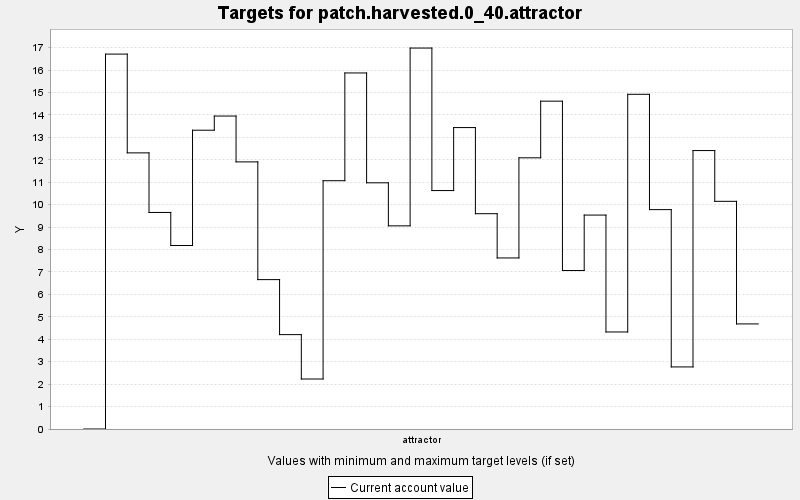

Values plotted in this chart, from the file beside it:
TARGET, PERIOD, YEAR, PERIODWIDTH, MINIMUM, MAXIMUM, MINWEIGHT, MAXWEIGHT, CURRENT, SUMMARY
patch.harvested.0_40.attractor, 0, 0, 10.0, 0.0, 40.0, 1.0, 1.0, 0.0, 0.0
patch.harvested.0_40.attractor, 1, 10, 10.0, 0.0, 40.0, 1.0, 1.0, 16.71, 0.0
patch.harvested.0_40.attractor, 2, 20, 10.0, 0.0, 40.0, 1.0, 1.0, 12.31, 0.0
patch.harvested.0_40.attractor, 3, 30, 10.0, 0.0, 40.0, 1.0, 1.0, 9.655, 0.0
patch.harvested.0_40.attractor, 4, 40, 10.0, 0.0, 40.0, 1.0, 1.0, 8.182, 0.0
patch.harvested.0_40.attractor, 5, 50, 10.0, 0.0, 40.0, 1.0, 1.0, 13.32, 0.0
patch.harvested.0_40.attractor, 6, 60, 10.0, 0.0, 40.0, 1.0, 1.0, 13.95, 0.0
patch.harvested.0_40.attractor, 7, 70, 10.0, 0.0, 40.0, 1.0, 1.0, 11.91, 0.0
patch.harvested.0_40.attractor, 8, 80, 10.0, 0.0, 40.0, 1.0, 1.0, 6.66, 0.0
patch.harvested.0_40.attractor, 9, 90, 10.0, 0.0, 40.0, 1.0, 1.0, 4.208, 0.0
patch.harvested.0_40.attractor, 10, 100, 10.0, 0.0, 40.0, 1.0, 1.0, 2.229, 0.0
patch.harvested.0_40.attractor, 11, 110, 10.0, 0.0, 40.0, 1.0, 1.0, 11.07, 0.0
patch.harvested.0_40.attractor, 12, 120, 10.0, 0.0, 40.0, 1.0, 1.0, 15.87, 0.0
patch.harvested.0_40.attractor, 13, 130, 10.0, 0.0, 40.0, 1.0, 1.0, 10.98, 0.0
patch.harvested.0_40.attractor, 14, 140, 10.0, 0.0, 40.0, 1.0, 1.0, 9.057, 0.0
patch.harvested.0_40.attractor, 15, 150, 10.0, 0.0, 40.0, 1.0, 1.0, 16.98, 0.0
patch.harvested.0_40.attractor, 16, 160, 10.0, 0.0, 40.0, 1.0, 1.0, 10.63, 0.0
patch.harvested.0_40.attractor, 17, 170, 10.0, 0.0, 40.0, 1.0, 1.0, 13.44, 0.0
patch.harvested.0_40.attractor, 18, 180, 10.0, 0.0, 40.0, 1.0, 1.0, 9.599, 0.0
patch.harvested.0_40.attractor, 19, 190, 10.0, 0.0, 40.0, 1.0, 1.0, 7.626, 0.0
patch.harvested.0_40.attractor, 20, 200, 10.0, 0.0, 40.0, 1.0, 1.0, 12.09, 0.0
patch.harvested.0_40.attractor, 21, 210, 10.0, 0.0, 40.0, 1.0, 1.0, 14.62, 0.0
patch.harvested.0_40.attractor, 22, 220, 10.0, 0.0, 40.0, 1.0, 1.0, 7.065, 0.0
patch.harvested.0_40.attractor, 23, 230, 10.0, 0.0, 40.0, 1.0, 1.0, 9.538, 0.0
patch.harvested.0_40.attractor, 24, 240, 10.0, 0.0, 40.0, 1.0, 1.0, 4.326, 0.0
patch.harvested.0_40.attractor, 25, 250, 10.0, 0.0, 40.0, 1.0, 1.0, 14.92, 0.0
patch.harvested.0_40.attractor, 26, 260, 10.0, 0.0, 40.0, 1.0, 1.0, 9.781, 0.0
patch.harvested.0_40.attractor, 27, 270, 10.0, 0.0, 40.0, 1.0, 1.0, 2.767, 0.0
patch.harvested.0_40.attractor, 28, 280, 10.0, 0.0, 40.0, 1.0, 1.0, 12.41, 0.0
patch.harvested.0_40.attractor, 29, 290, 10.0, 0.0, 40.0, 1.0, 1.0, 10.15, 0.0
patch.harvested.0_40.attractor, 30, 300, 10.0, 0.0, 40.0, 1.0, 1.0, 4.685, 0.0
